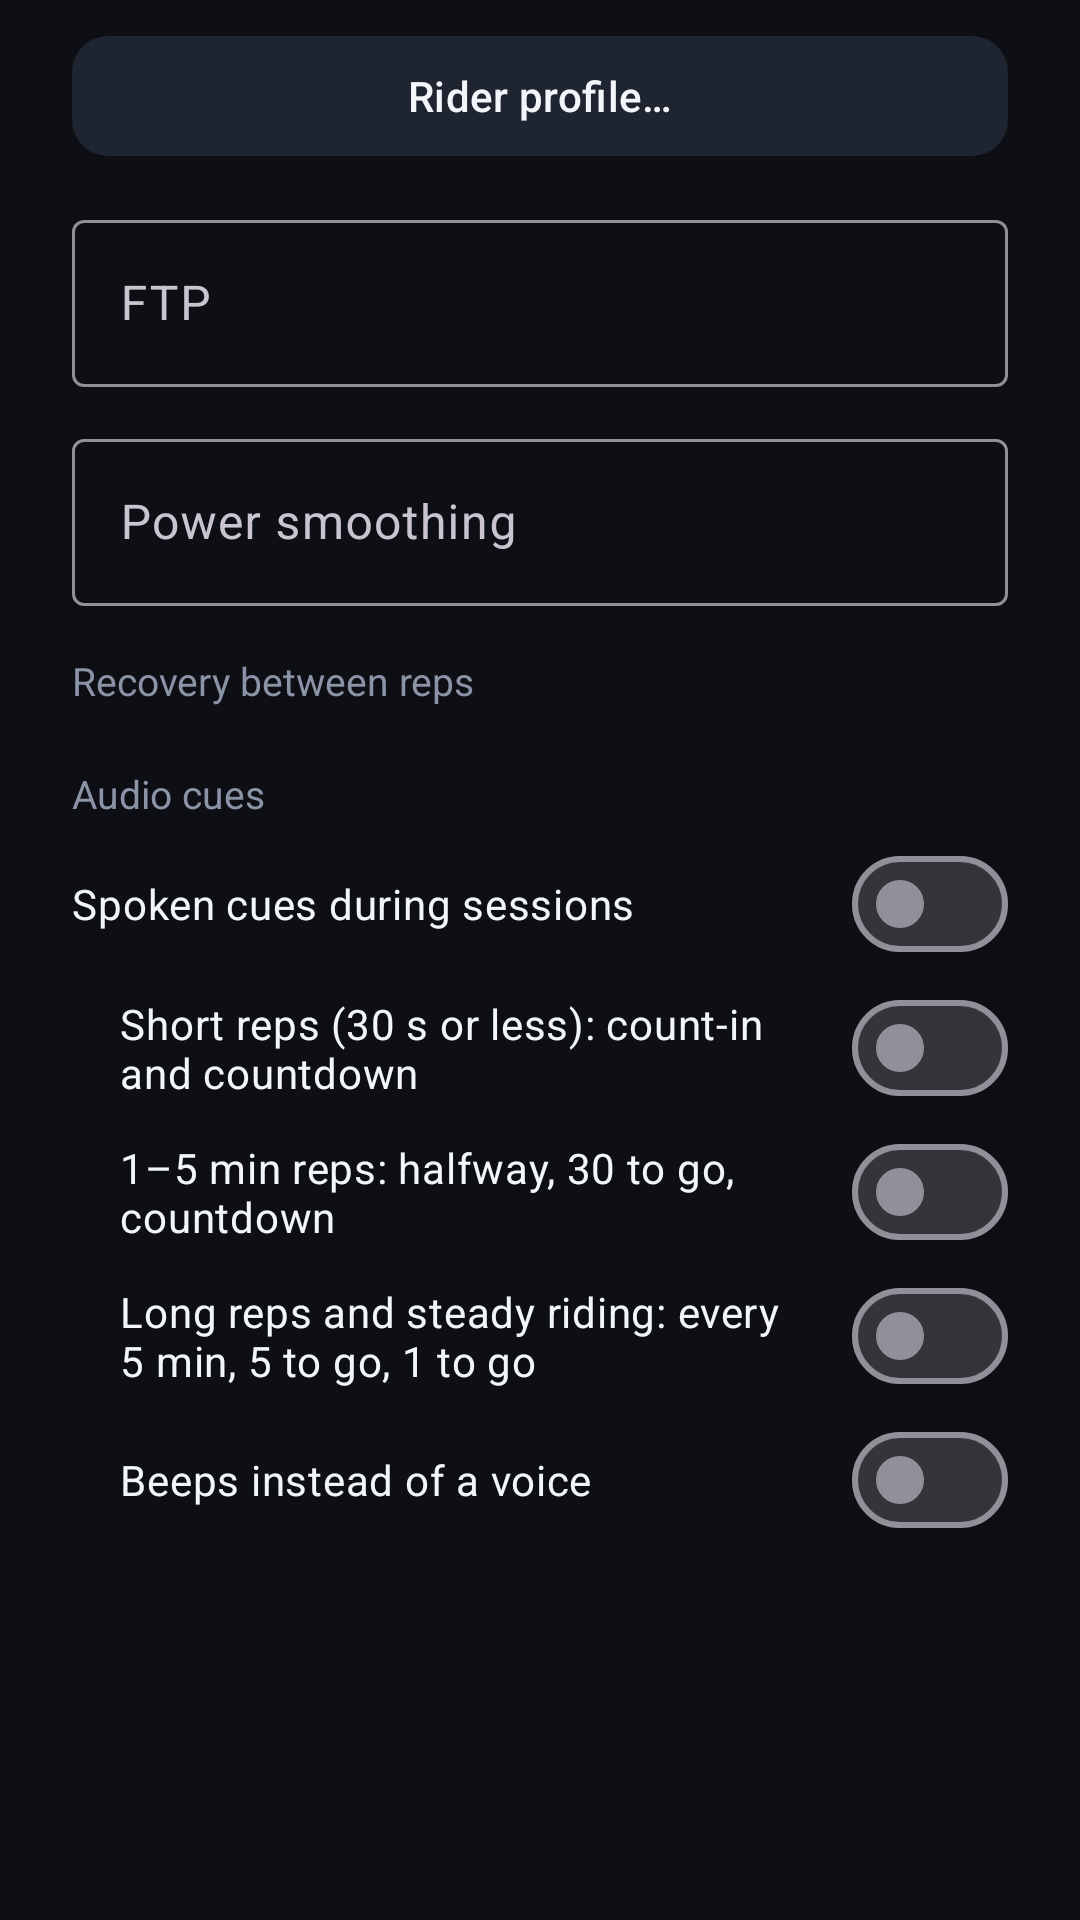

Write the Android layout XML for this screen, with the resource values it uses.
<!-- AndroidManifest.xml: application theme Theme.MyWatt -->
<!-- res/layout/dialog_ftp.xml -->
<?xml version="1.0" encoding="utf-8"?>
<ScrollView xmlns:android="http://schemas.android.com/apk/res/android"
    xmlns:app="http://schemas.android.com/apk/res-auto"
    android:layout_width="match_parent"
    android:layout_height="wrap_content">

<LinearLayout
    android:layout_width="match_parent"
    android:layout_height="wrap_content"
    android:orientation="vertical"
    android:paddingStart="24dp"
    android:paddingEnd="24dp"
    android:paddingTop="8dp">

    <com.google.android.material.button.MaterialButton
        android:id="@+id/profileButton"
        style="@style/Widget.Material3.Button.TonalButton"
        android:layout_width="match_parent"
        android:layout_height="48dp"
        android:layout_marginBottom="12dp"
        android:text="@string/settings_profile"
        android:textColor="@color/text_primary"
        app:backgroundTint="@color/surface_variant"
        app:cornerRadius="12dp" />

    <com.google.android.material.textfield.TextInputLayout
        android:id="@+id/ftpInputLayout"
        style="@style/Widget.Material3.TextInputLayout.OutlinedBox"
        android:layout_width="match_parent"
        android:layout_height="wrap_content"
        android:hint="@string/ftp_hint"
        app:suffixText="W">

        <com.google.android.material.textfield.TextInputEditText
            android:id="@+id/ftpInput"
            android:layout_width="match_parent"
            android:layout_height="wrap_content"
            android:imeOptions="actionDone"
            android:inputType="number"
            android:maxLength="4" />
    </com.google.android.material.textfield.TextInputLayout>

    <com.google.android.material.textfield.TextInputLayout
        android:id="@+id/smoothingInputLayout"
        style="@style/Widget.Material3.TextInputLayout.OutlinedBox"
        android:layout_width="match_parent"
        android:layout_height="wrap_content"
        android:layout_marginTop="12dp"
        android:hint="@string/smoothing_hint"
        app:suffixText="s">

        <com.google.android.material.textfield.TextInputEditText
            android:id="@+id/smoothingInput"
            android:layout_width="match_parent"
            android:layout_height="wrap_content"
            android:imeOptions="actionDone"
            android:inputType="number"
            android:maxLength="1" />
    </com.google.android.material.textfield.TextInputLayout>

    <TextView
        android:layout_width="match_parent"
        android:layout_height="wrap_content"
        android:layout_marginTop="16dp"
        android:text="@string/recovery_setting_title"
        android:textColor="@color/text_secondary"
        android:textSize="13sp" />

    <LinearLayout
        android:id="@+id/recoverySettingGroup"
        android:layout_width="match_parent"
        android:layout_height="wrap_content"
        android:layout_marginTop="4dp"
        android:orientation="vertical" />

    <TextView
        android:layout_width="match_parent"
        android:layout_height="wrap_content"
        android:layout_marginTop="16dp"
        android:text="@string/cues_title"
        android:textColor="@color/text_secondary"
        android:textSize="13sp" />

    <com.google.android.material.materialswitch.MaterialSwitch
        android:id="@+id/cuesSwitch"
        android:layout_width="match_parent"
        android:layout_height="wrap_content"
        android:layout_marginTop="4dp"
        android:layout_marginStart="0dp"
        android:text="@string/cues_on"
        android:textColor="@color/text_primary" />

    <com.google.android.material.materialswitch.MaterialSwitch
        android:id="@+id/cuesShortSwitch"
        android:layout_width="match_parent"
        android:layout_height="wrap_content"
        android:layout_marginTop="0dp"
        android:layout_marginStart="16dp"
        android:text="@string/cues_short"
        android:textColor="@color/text_primary" />

    <com.google.android.material.materialswitch.MaterialSwitch
        android:id="@+id/cuesMidSwitch"
        android:layout_width="match_parent"
        android:layout_height="wrap_content"
        android:layout_marginTop="0dp"
        android:layout_marginStart="16dp"
        android:text="@string/cues_mid"
        android:textColor="@color/text_primary" />

    <com.google.android.material.materialswitch.MaterialSwitch
        android:id="@+id/cuesLongSwitch"
        android:layout_width="match_parent"
        android:layout_height="wrap_content"
        android:layout_marginTop="0dp"
        android:layout_marginStart="16dp"
        android:text="@string/cues_long"
        android:textColor="@color/text_primary" />

    <com.google.android.material.materialswitch.MaterialSwitch
        android:id="@+id/cuesBeepSwitch"
        android:layout_width="match_parent"
        android:layout_height="wrap_content"
        android:layout_marginTop="0dp"
        android:layout_marginStart="16dp"
        android:text="@string/cues_beep_only"
        android:textColor="@color/text_primary" />
</LinearLayout>
</ScrollView>
<!-- resources referenced by this layout -->
<resources>
  <color name="surface_variant">#1E2430</color>
  <color name="text_primary">#F2F5FA</color>
  <color name="text_secondary">#8A94A6</color>
  <string name="cues_beep_only">Beeps instead of a voice</string>
  <string name="cues_long">Long reps and steady riding: every 5 min, 5 to go, 1 to go</string>
  <string name="cues_mid">1–5 min reps: halfway, 30 to go, countdown</string>
  <string name="cues_on">Spoken cues during sessions</string>
  <string name="cues_short">Short reps (30 s or less): count-in and countdown</string>
  <string name="cues_title">Audio cues</string>
  <string name="ftp_hint">FTP</string>
  <string name="recovery_setting_title">Recovery between reps</string>
  <string name="settings_profile">Rider profile…</string>
  <string name="smoothing_hint">Power smoothing</string>
  <style name="Theme.MyWatt" parent="Theme.Material3.Dark.NoActionBar">
          <item name="colorPrimary">@color/accent</item>
          <item name="colorOnPrimary">@color/text_primary</item>
          <item name="colorSurface">@color/surface</item>
          <item name="colorOnSurface">@color/text_primary</item>
          <item name="android:colorBackground">@color/background</item>
          <item name="android:windowBackground">@color/background</item>
          <item name="android:statusBarColor">@color/background</item>
          <item name="android:navigationBarColor">@color/background</item>
          <item name="android:windowLightStatusBar" tools:targetApi="m">false</item>
      </style>
  <color name="accent">#2E7BFF</color>
  <color name="surface">#161A22</color>
  <color name="background">#0D0F14</color>
</resources>
